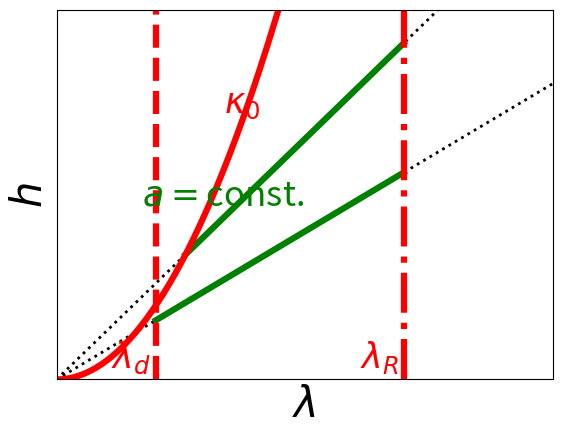

Write the Python code that produced this figure.
import numpy as np
import matplotlib.pyplot as plt

l_vec = np.linspace(0.0, 1.0, 250)
h_cur = 5*l_vec**2

l_a = 0.2
l_R = 0.7
l_lims = np.linspace(l_a, l_R, 250)
l_curv = np.linspace(1.3/5, l_R, 250)

a1 = 0.8
a2 = 1.3

plt.plot(l_vec, a1*l_vec, 'k:', linewidth=2.0)
plt.plot(l_lims, a1*l_lims, 'g-', linewidth=4.5)
plt.plot(l_vec, a2*l_vec, 'k:', linewidth=2.0)
plt.plot(l_curv, a2*l_curv, 'g-', linewidth=4.5)
plt.plot(l_vec, h_cur, 'r-', linewidth=4.5)
plt.plot(l_a*np.array([1,1]), np.array([0,1]), 'r--', linewidth=4.5)
plt.plot(l_R*np.array([1,1]), np.array([0,1]), 'r-.', linewidth=4.5)
plt.xlabel(r'$\lambda$', fontsize=30.0)
plt.ylabel(r'$h$', fontsize=30.0)
plt.xlim([0,1])
plt.ylim([0,1])

plt.tick_params(
    axis='x',          # changes apply to the x-axis
    which='both',      # both major and minor ticks are affected
    bottom=False,      # ticks along the bottom edge are off
    top=False,         # ticks along the top edge are off
    labelbottom=False) # labels along the bottom edge are off
plt.tick_params(
    axis='y',          # changes apply to the x-axis
    which='both',      # both major and minor ticks are affected
    left=False,        # ticks along the bottom edge are off
    right=False,       # ticks along the top edge are off
    labelleft=False)   # labels along the bottom edge are off

plt.text(l_R-0.01, 0.01, r'$\lambda_R$',
        verticalalignment='bottom', horizontalalignment='right',
        color='red', fontsize=25)
plt.text(l_a-0.01, 0.01, r'$\lambda_d$',
        verticalalignment='bottom', horizontalalignment='right',
        color='red', fontsize=25)
plt.text(0.41, 0.7, r'$\kappa_0$',
        verticalalignment='bottom', horizontalalignment='right',
        color='red', fontsize=25)
plt.text(0.5, 0.45, r'$a=$const.',
        verticalalignment='bottom', horizontalalignment='right',
        color='green', fontsize=25)

plt.show()
